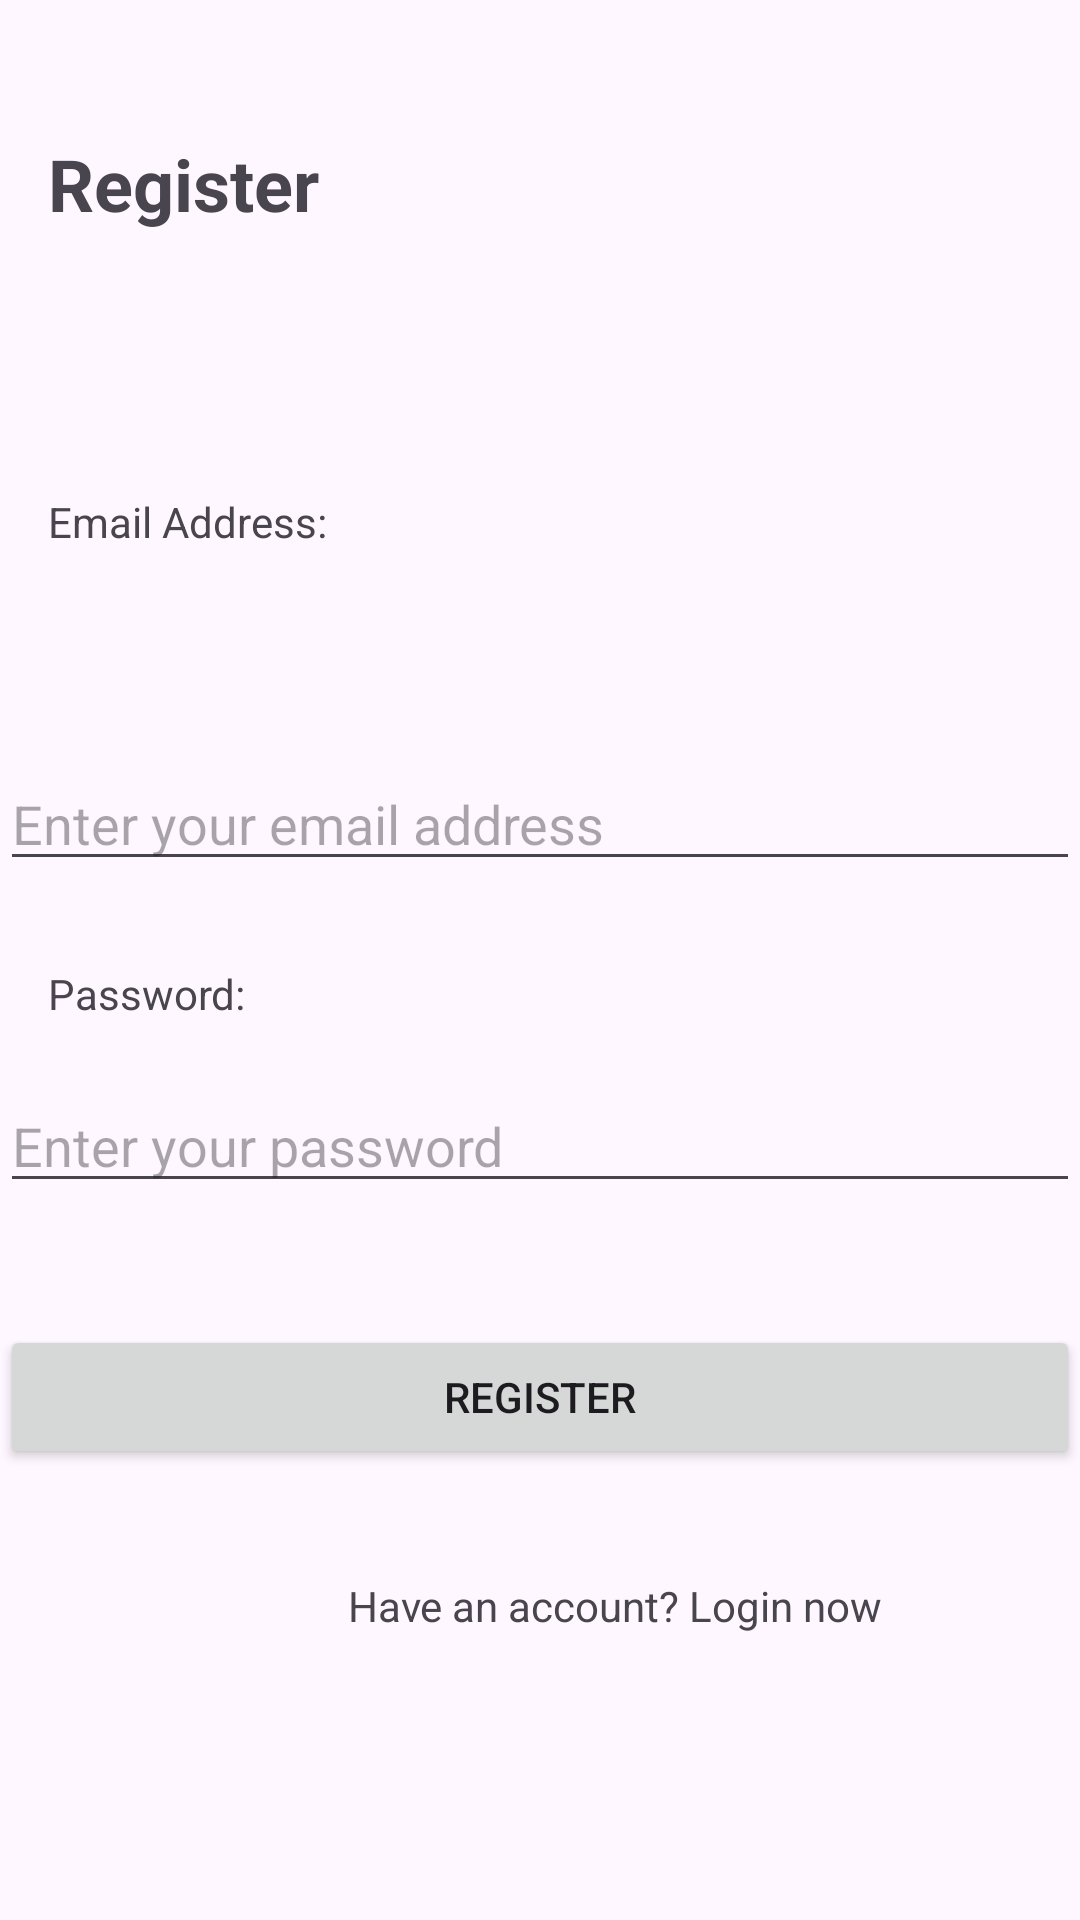

Write the Android layout XML for this screen, with the resource values it uses.
<!-- AndroidManifest.xml: application theme Theme.Sound2Text -->
<!-- res/layout/register.xml -->
<?xml version="1.0" encoding="utf-8"?>
<androidx.constraintlayout.widget.ConstraintLayout xmlns:android="http://schemas.android.com/apk/res/android"
    xmlns:app="http://schemas.android.com/apk/res-auto"
    xmlns:tools="http://schemas.android.com/tools"
    android:layout_width="match_parent"
    android:layout_height="match_parent"
    tools:context=".LoginActivity">

    

    
    <TextView
        android:id="@+id/titleTextView"
        android:layout_width="wrap_content"
        android:layout_height="wrap_content"
        android:layout_centerHorizontal="true"
        android:layout_marginStart="16dp"
        android:layout_marginTop="45dp"
        android:text="Register"
        android:textSize="24sp"
        android:textStyle="bold"
        app:layout_constraintStart_toStartOf="parent"
        app:layout_constraintTop_toTopOf="parent" />

    

    
    <TextView
        android:id="@+id/emailLabel"
        android:layout_width="wrap_content"
        android:layout_height="wrap_content"
        android:layout_below="@+id/titleTextView"
        android:layout_marginStart="16dp"
        android:layout_marginTop="87dp"
        android:text="Email Address:"
        app:layout_constraintStart_toStartOf="parent"
        app:layout_constraintTop_toBottomOf="@+id/titleTextView" />

    <EditText
        android:id="@+id/email"
        android:layout_width="match_parent"
        android:layout_height="wrap_content"
        android:layout_below="@+id/emailLabel"
        android:layout_marginTop="69dp"
        android:hint="Enter your email address"
        android:inputType="textEmailAddress"
        app:layout_constraintStart_toStartOf="parent"
        app:layout_constraintTop_toBottomOf="@+id/emailLabel" />

    

    
    <TextView
        android:id="@+id/passwordLabel"
        android:layout_width="wrap_content"
        android:layout_height="wrap_content"
        android:layout_below="@+id/email"
        android:layout_marginStart="16dp"
        android:layout_marginTop="28dp"
        android:text="Password:"
        app:layout_constraintStart_toStartOf="parent"
        app:layout_constraintTop_toBottomOf="@+id/email" />

    <EditText
        android:id="@+id/password"
        android:layout_width="match_parent"
        android:layout_height="wrap_content"
        android:layout_below="@+id/passwordLabel"
        android:layout_marginTop="19dp"
        android:hint="Enter your password"
        android:inputType="textPassword"
        app:layout_constraintStart_toStartOf="parent"
        app:layout_constraintTop_toBottomOf="@+id/passwordLabel" />

    <ProgressBar
        android:id="@+id/progressBar"
        android:layout_width="wrap_content"
        android:layout_height="wrap_content"
        android:visibility="gone"
        app:layout_constraintBottom_toTopOf="@+id/register"
        app:layout_constraintEnd_toEndOf="@+id/password" />

    <Button
        android:id="@+id/register"
        android:layout_width="match_parent"
        android:layout_height="wrap_content"
        android:layout_below="@+id/password"
        android:layout_marginBottom="38dp"
        android:text="register"
        app:layout_constraintBottom_toBottomOf="parent"
        app:layout_constraintStart_toStartOf="parent"
        app:layout_constraintTop_toBottomOf="@+id/password"
        app:layout_constraintVertical_bias="0.266" />

    <TextView
        android:id="@+id/toLogin"
        android:layout_width="wrap_content"
        android:layout_height="wrap_content"
        android:layout_below="@+id/register"
        android:layout_marginStart="116dp"
        android:layout_marginTop="36dp"
        android:text="Have an account? Login now"
        app:layout_constraintStart_toStartOf="parent"
        app:layout_constraintTop_toBottomOf="@+id/register" />

</androidx.constraintlayout.widget.ConstraintLayout>
<!-- resources referenced by this layout -->
<resources>
  <style name="Theme.Sound2Text" parent="Base.Theme.Sound2Text" />
  <style name="Base.Theme.Sound2Text" parent="Theme.Material3.DayNight.NoActionBar">
          
          
      </style>
</resources>
